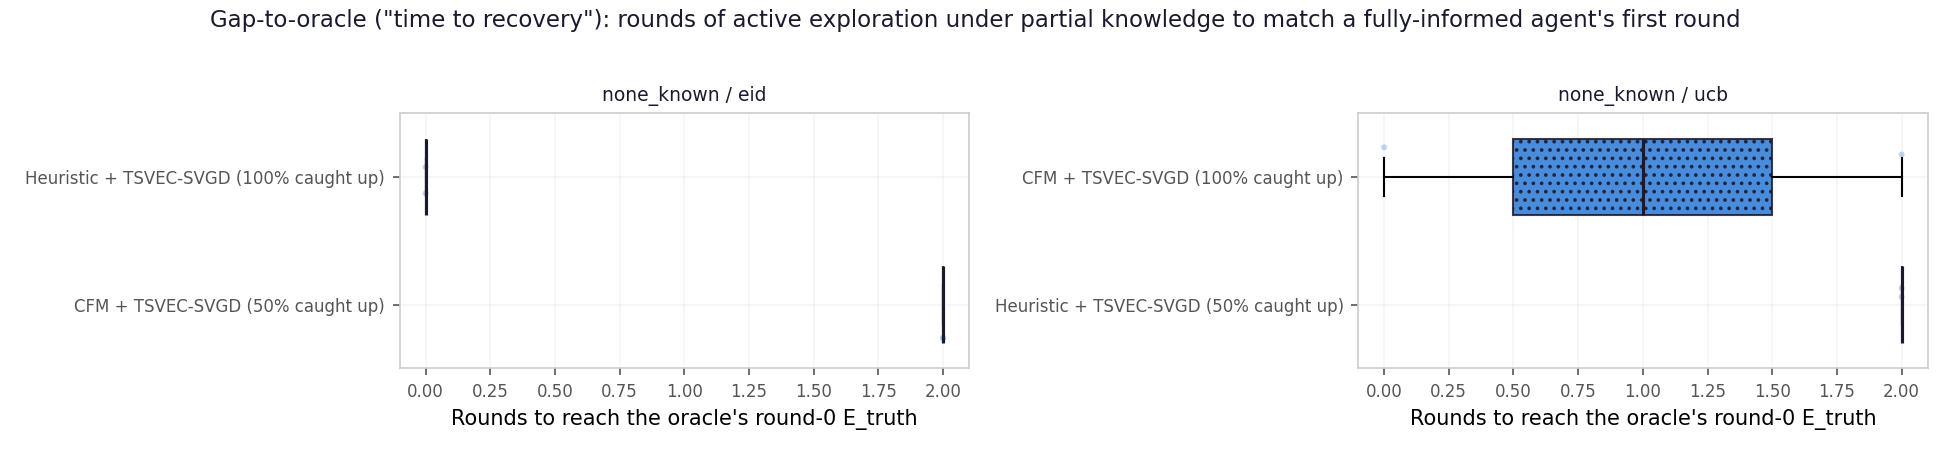

Values plotted in this chart, from the file beside it:
method, strategy, refiner, condition, n_shapes, gap_rounds_mean, gap_rounds_std, gap_rounds_median, frac_caught_up
cfm, ucb, tsvec_svgd, none_known, 2, 1.0, 1.0, 1.0, 1.0
heuristic, ucb, tsvec_svgd, none_known, 2, 2.0, 0.0, 2.0, 0.5
cfm, eid, tsvec_svgd, none_known, 2, 2.0, 0.0, 2.0, 0.5
heuristic, eid, tsvec_svgd, none_known, 2, 0.0, 0.0, 0.0, 1.0
